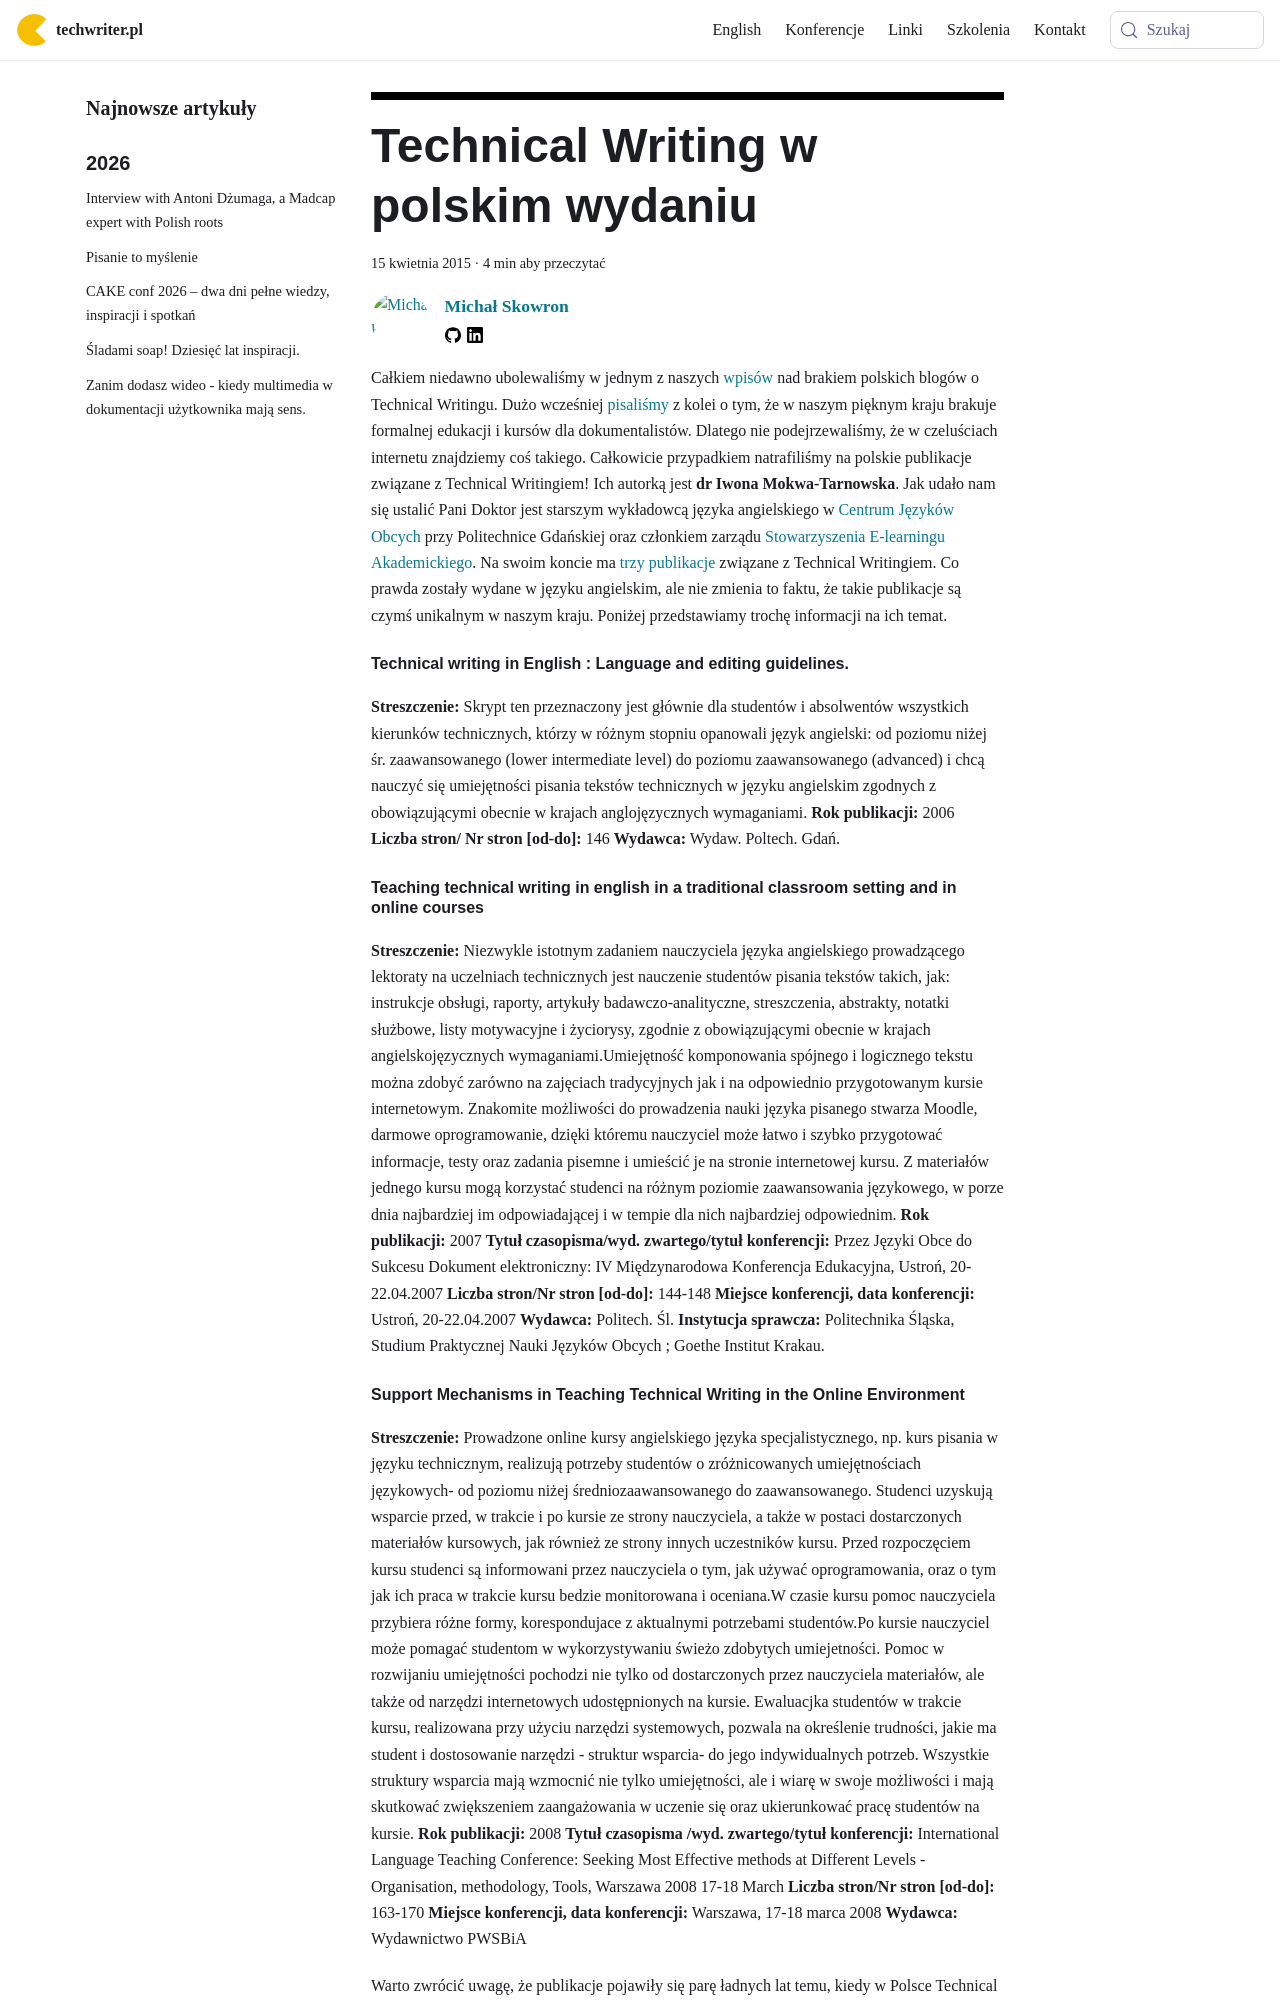

repository: techwriter-pl/techwriter-pl.github.io · page: technical-writing-w-polskim-wydaniu/index.html · generator: docusaurus

---
title: 'Technical Writing w polskim wydaniu'
authors: mojk
date: '2015-04-15'
tags:
  - 'biblioteczka-techwritera'
  - 'warsztat'
  - 'edukacja'
  - 'kariera'
  - 'literatura'
coverImage: 'books-683901_640-e1428524210368.jpg'
---

Całkiem niedawno ubolewaliśmy w jednym z naszych
[wpisów](../polskie-blogi/index.md) nad brakiem polskich blogów o Technical
Writingu. Dużo wcześniej [pisaliśmy](../naucz-sie-sama-czesc-2/index.md) z kolei
o tym, że w naszym pięknym kraju brakuje formalnej edukacji i kursów dla
dokumentalistów. Dlatego nie podejrzewaliśmy, że w czeluściach internetu
znajdziemy coś takiego. Całkowicie przypadkiem natrafiliśmy na polskie
publikacje związane z Technical Writingiem! Ich autorką jest **dr Iwona
Mokwa-Tarnowska**. Jak udało nam się ustalić Pani Doktor jest starszym
wykładowcą języka angielskiego w
[Centrum Języków Obcych](http://cjo.pg.edu.pl/ektorzy) przy Politechnice
Gdańskiej oraz członkiem zarządu
[Stowarzyszenia E-learningu Akademickiego](http://www.sea.edu.pl/struktura.php).
Na swoim koncie ma
[trzy publikacje](http://www.pion.pg.gda.pl/pracownik-br/914756/iwona-mokwa-tarnowska)
związane z Technical Writingiem. Co prawda zostały wydane w języku angielskim,
ale nie zmienia to faktu, że takie publikacje są czymś unikalnym w naszym kraju.
Poniżej przedstawiamy trochę informacji na ich temat.

<!--truncate-->

#### Technical writing in English : Language and editing guidelines.

**Streszczenie:** Skrypt ten przeznaczony jest głównie dla studentów i
absolwentów wszystkich kierunków technicznych, którzy w różnym stopniu opanowali
język angielski: od poziomu niżej śr. zaawansowanego (lower intermediate level)
do poziomu zaawansowanego (advanced) i chcą nauczyć się umiejętności pisania
tekstów technicznych w języku angielskim zgodnych z obowiązującymi obecnie w
krajach anglojęzycznych wymaganiami. **Rok publikacji:** 2006 **Liczba stron/ Nr
stron \[od-do\]:** 146 **Wydawca:** Wydaw. Poltech. Gdań.

#### Teaching technical writing in english in a traditional classroom setting and in online courses

**Streszczenie:** Niezwykle istotnym zadaniem nauczyciela języka angielskiego
prowadzącego lektoraty na uczelniach technicznych jest nauczenie studentów
pisania tekstów takich, jak: instrukcje obsługi, raporty, artykuły
badawczo-analityczne, streszczenia, abstrakty, notatki służbowe, listy
motywacyjne i życiorysy, zgodnie z obowiązującymi obecnie w krajach
angielskojęzycznych wymaganiami.Umiejętność komponowania spójnego i logicznego
tekstu można zdobyć zarówno na zajęciach tradycyjnych jak i na odpowiednio
przygotowanym kursie internetowym. Znakomite możliwości do prowadzenia nauki
języka pisanego stwarza Moodle, darmowe oprogramowanie, dzięki któremu
nauczyciel może łatwo i szybko przygotować informacje, testy oraz zadania
pisemne i umieścić je na stronie internetowej kursu. Z materiałów jednego kursu
mogą korzystać studenci na różnym poziomie zaawansowania językowego, w porze
dnia najbardziej im odpowiadającej i w tempie dla nich najbardziej odpowiednim.
**Rok publikacji:** 2007 **Tytuł czasopisma/wyd. zwartego/tytuł konferencji:**
Przez Języki Obce do Sukcesu Dokument elektroniczny: IV Międzynarodowa
Konferencja Edukacyjna, Ustroń, 20-22.04.2007 **Liczba stron/Nr stron
\[od-do\]:** 144-148 **Miejsce konferencji, data konferencji:** Ustroń,
20-22.04.2007 **Wydawca:** Politech. Śl. **Instytucja sprawcza:** Politechnika
Śląska, Studium Praktycznej Nauki Języków Obcych ; Goethe Institut Krakau.
